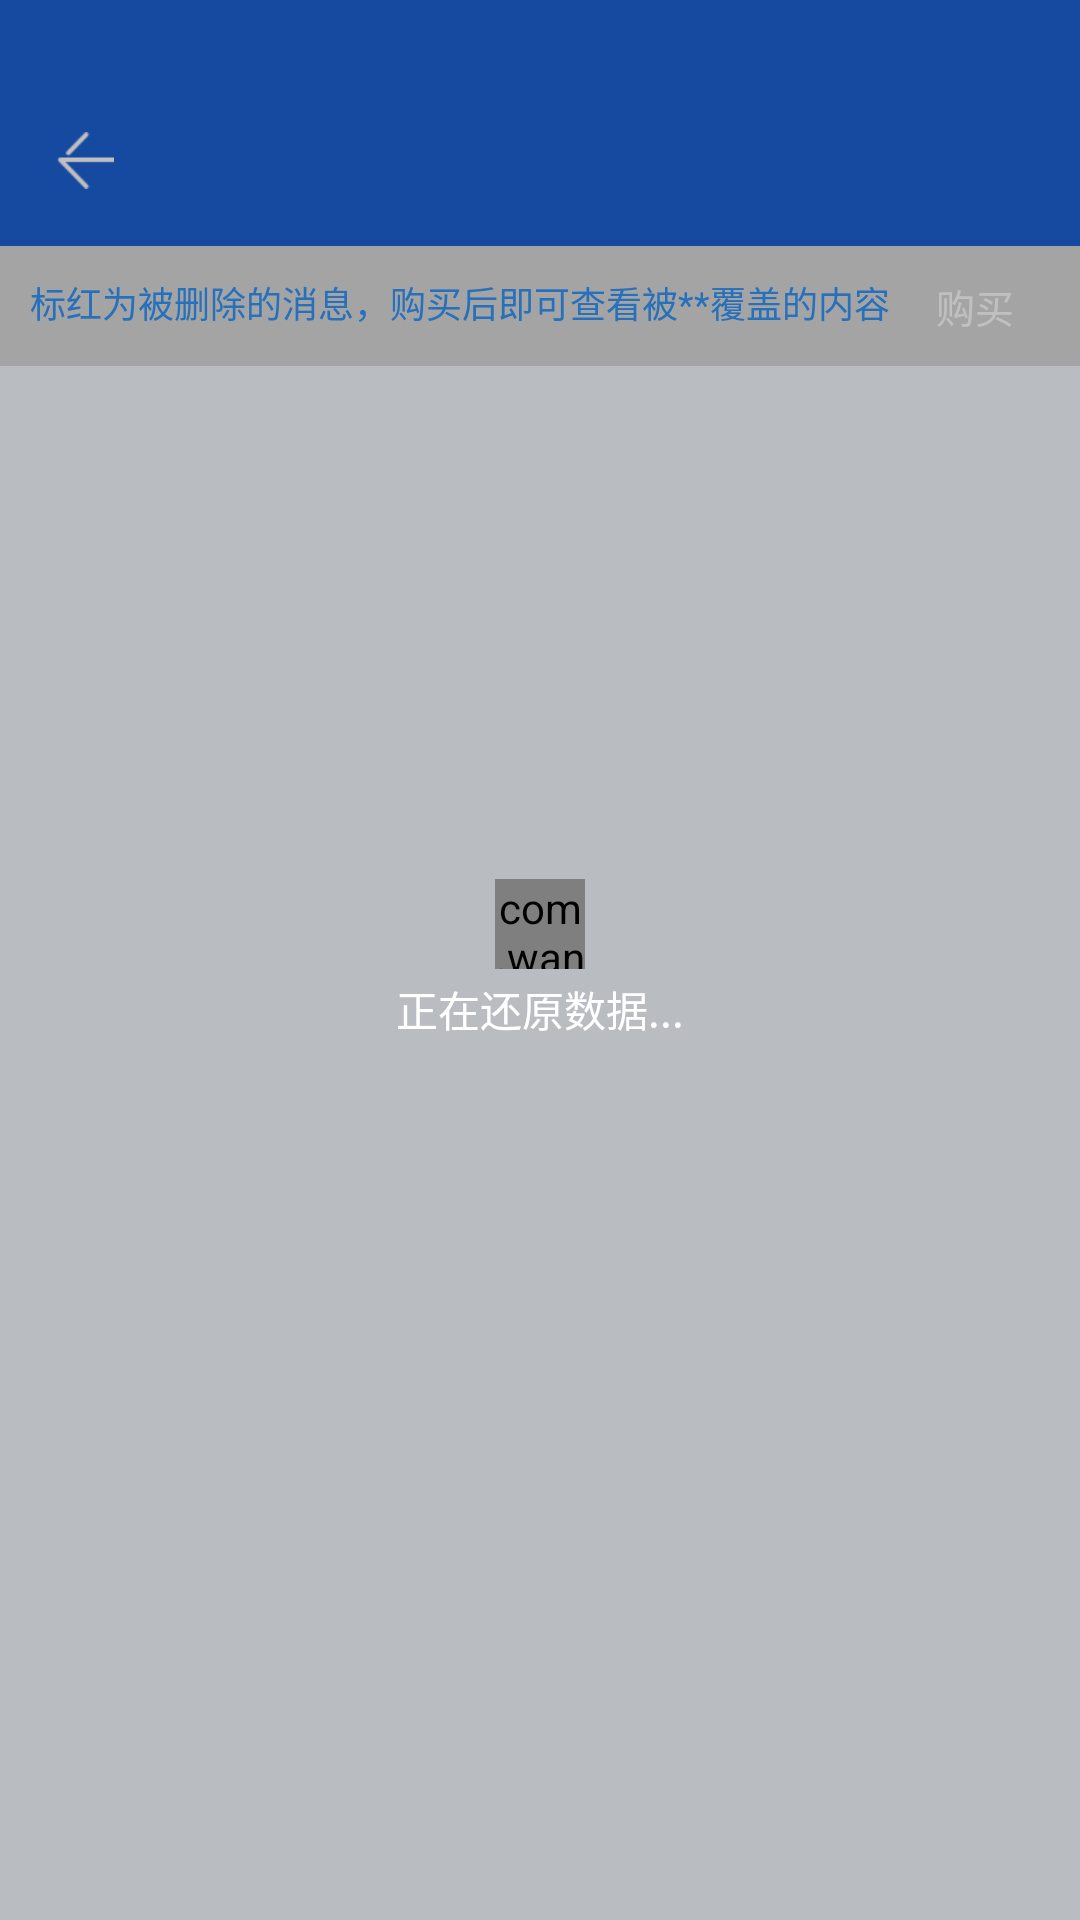

The Android layout XML behind this screen, and the referenced resources:
<!-- AndroidManifest.xml: application theme AppTheme -->
<!-- res/layout/activity_message_chat.xml -->
<?xml version="1.0" encoding="utf-8"?>
<RelativeLayout xmlns:android="http://schemas.android.com/apk/res/android"
    xmlns:app="http://schemas.android.com/apk/res-auto"
    android:layout_width="fill_parent"
    android:layout_height="fill_parent">

    <LinearLayout
        android:layout_width="fill_parent"
        android:layout_height="fill_parent"
        android:background="@color/gray_bk"
        android:orientation="vertical">

        <View
            android:id="@id/v_status_bar"
            android:layout_width="fill_parent"
            android:layout_height="25.0dip"
            android:background="@color/blue" />

        <include layout="@layout/layout_title" />

        <include layout="@layout/layout_pay_button" />

        <RelativeLayout
            android:layout_width="fill_parent"
            android:layout_height="fill_parent">

            <androidx.recyclerview.widget.RecyclerView
                android:id="@id/recycler_view"
                android:layout_width="fill_parent"
                android:layout_height="fill_parent" />

            <TextView
                android:id="@id/tv_empty"
                android:layout_width="fill_parent"
                android:layout_height="fill_parent"
                android:gravity="center"
                android:text="聊天记录为空或已被彻底删除无法恢复"
                android:textColor="@color/gray_word"
                android:textSize="14.0sp"
                android:visibility="gone" />
        </RelativeLayout>
    </LinearLayout>

    <RelativeLayout
        android:id="@id/rl_mask"
        android:layout_width="fill_parent"
        android:layout_height="fill_parent"
        android:background="@color/black_trans2">

        <LinearLayout
            android:layout_width="wrap_content"
            android:layout_height="wrap_content"
            android:layout_centerInParent="true"
            android:orientation="vertical">

            <com.wang.avi.AVLoadingIndicatorView
                android:layout_width="30.0dip"
                android:layout_height="30.0dip"
                android:layout_gravity="center_horizontal"
                app:indicatorColor="@color/white"
                app:indicatorName="LineSpinFadeLoader" />

            <TextView
                android:layout_width="wrap_content"
                android:layout_height="wrap_content"
                android:layout_marginTop="3.0dip"
                android:text="正在还原数据..."
                android:textColor="@color/white" />
        </LinearLayout>
    </RelativeLayout>
</RelativeLayout>
<!-- res/layout/layout_title.xml (included above) -->
<?xml version="1.0" encoding="utf-8"?>
<RelativeLayout xmlns:android="http://schemas.android.com/apk/res/android"
    android:layout_width="fill_parent"
    android:layout_height="57.0dip"
    android:background="@color/blue">

    <ImageView
        android:id="@+id/im_back"
        android:layout_width="57.0dip"
        android:layout_height="fill_parent"
        android:padding="19.0dip"
        android:scaleType="fitXY"
        android:src="@mipmap/img_back" />

    <TextView
        android:id="@+id/tv_title"
        android:layout_width="wrap_content"
        android:layout_height="wrap_content"
        android:layout_centerVertical="true"
        android:layout_marginLeft="18.0dip"
        android:layout_toRightOf="@id/im_back"
        android:textColor="@color/white"
        android:textSize="16.0sp" />

    <TextView
        android:id="@+id/tv_operation"
        android:layout_width="200.0dip"
        android:layout_height="fill_parent"
        android:layout_alignParentRight="true"
        android:layout_centerVertical="true"
        android:layout_marginRight="17.0dip"
        android:gravity="center|right"
        android:textColor="@color/white"
        android:textSize="15.0sp" />
</RelativeLayout>
<!-- res/layout/layout_pay_button.xml (included above) -->
<?xml version="1.0" encoding="utf-8"?>
<RelativeLayout xmlns:android="http://schemas.android.com/apk/res/android"
    android:id="@id/rl_buy"
    android:layout_width="fill_parent"
    android:layout_height="40.0dip"
    android:background="@color/gray_bk3"
    android:gravity="center_vertical">

    <TextView
        android:layout_width="wrap_content"
        android:layout_height="wrap_content"
        android:layout_marginLeft="10.0dip"
        android:text="标红为被删除的消息，购买后即可查看被**覆盖的内容"
        android:textColor="@color/blue_word"
        android:textSize="12.0sp" />

    <TextView
        android:id="@id/tv_buy"
        android:layout_width="50.0dip"
        android:layout_height="20.0dip"
        android:layout_alignParentRight="true"
        android:layout_marginRight="10.0dip"
        android:gravity="center"
        android:text="购买"
        android:textColor="@color/white"
        android:textSize="13.0sp" />
</RelativeLayout>
<!-- resources referenced by this layout -->
<resources>
  <color name="black_trans2">#3f000000</color>
  <color name="blue">#ff1d61d4</color>
  <color name="blue_word">#ff3294f9</color>
  <color name="gray_bk">#fff5f9ff</color>
  <color name="gray_bk3">#ffdadada</color>
  <color name="gray_word">#ff464646</color>
  <color name="white">#ffffffff</color>
  <!-- mipmap img_back: png bitmap (mipmap-xxhdpi, 248 bytes) -->
  <style name="AppTheme" parent="Theme.AppCompat.Light.DarkActionBar">
          
          <item name="colorPrimary">@color/colorPrimary</item>
          <item name="colorPrimaryDark">@color/colorPrimaryDark</item>
          <item name="colorAccent">@color/colorPrimaryDark</item>
      </style>
  <color name="colorPrimary">#ff1d61d4</color>
  <color name="colorPrimaryDark">#ff1d61d4</color>
</resources>
